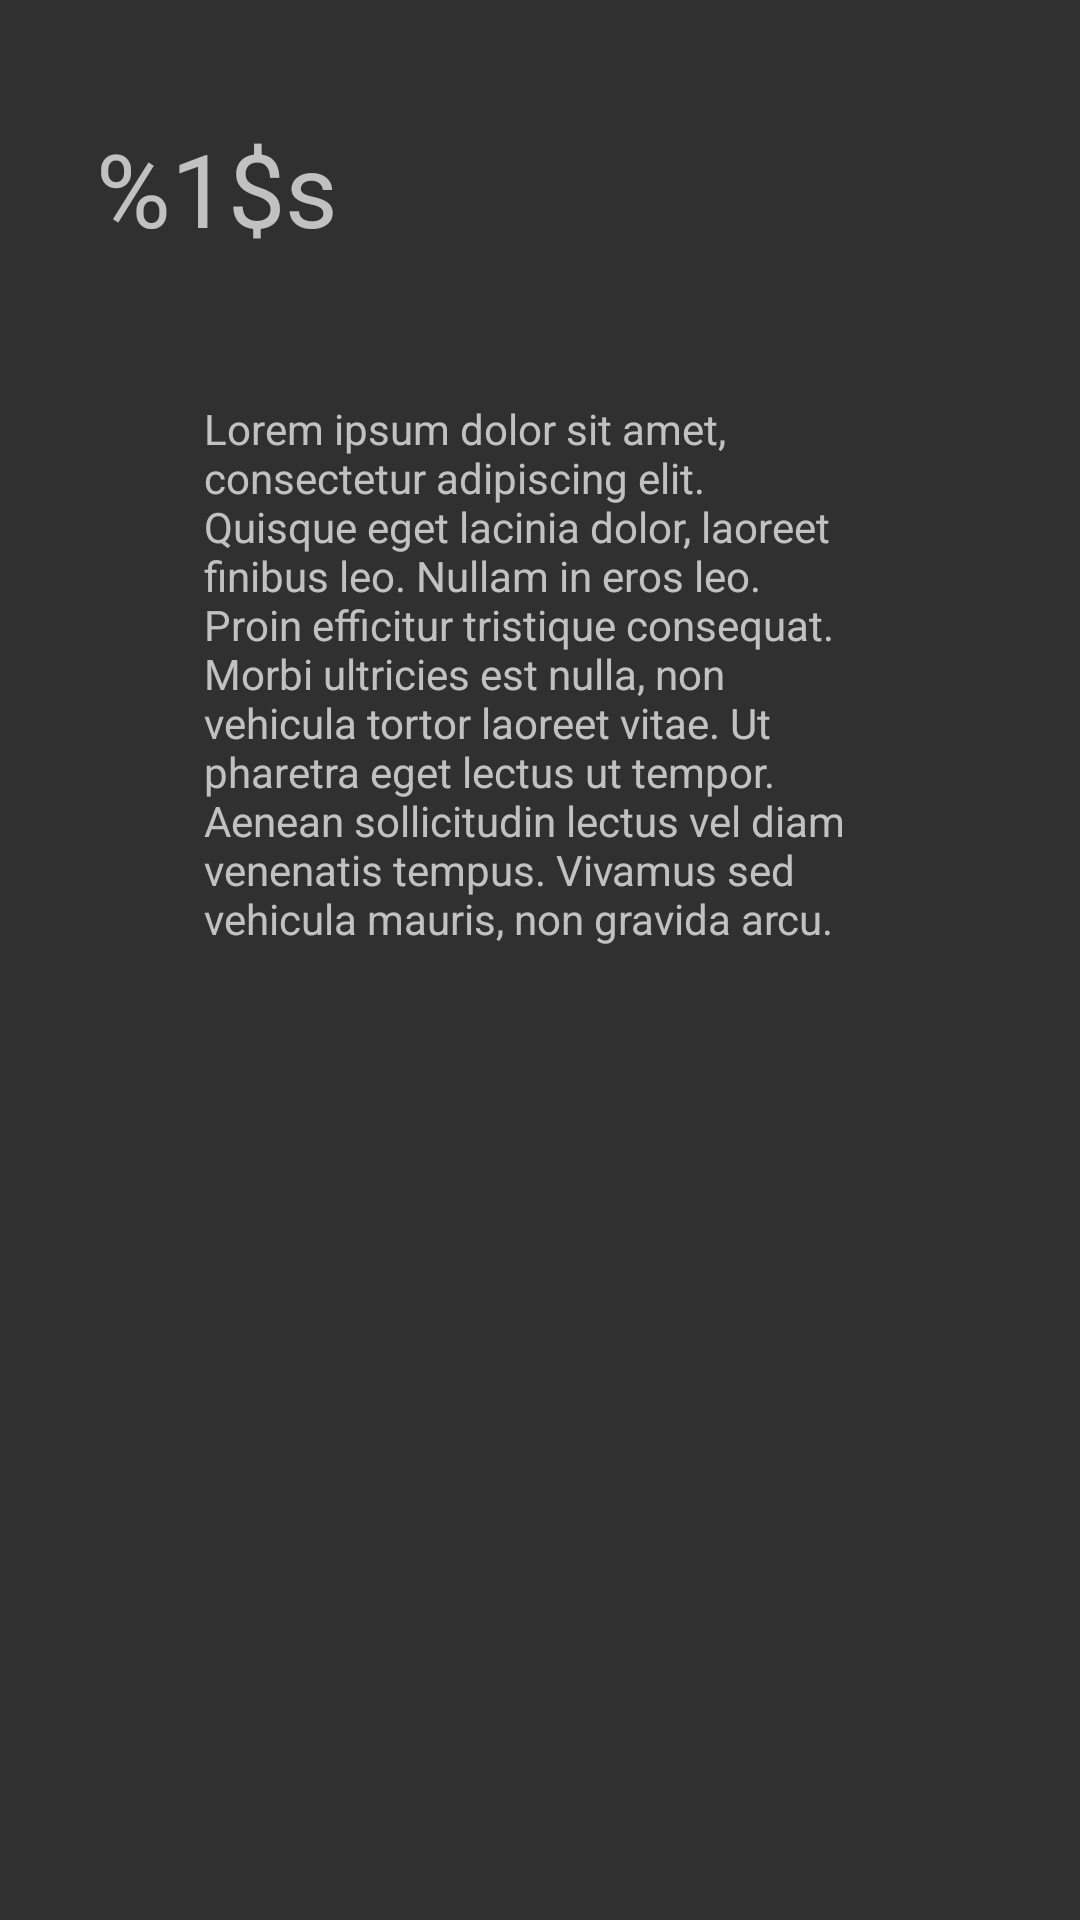

Android layout source for this screen:
<!-- AndroidManifest.xml: application theme Theme.AppCompat -->
<!-- res/layout/activity_task_detail.xml -->
<?xml version="1.0" encoding="utf-8"?>
<androidx.constraintlayout.widget.ConstraintLayout xmlns:android="http://schemas.android.com/apk/res/android"
                                                   xmlns:app="http://schemas.android.com/apk/res-auto"
                                                   xmlns:tools="http://schemas.android.com/tools"
                                                   android:layout_width="match_parent"
                                                   android:layout_height="match_parent"
                                                   tools:context="activity.TaskDetailActivity">

    <TextView
            android:id="@+id/titleTaskDetailTextView"
            android:layout_width="wrap_content"
            android:layout_height="wrap_content"
            android:layout_marginStart="32dp"
            android:layout_marginTop="40dp"
            android:text="@string/task_title"
            android:textSize="34sp"
            app:layout_constraintStart_toStartOf="parent"
            app:layout_constraintTop_toTopOf="parent" />

    <TextView
            android:id="@+id/textView4"
            android:layout_width="224dp"
            android:layout_height="197dp"
            android:layout_marginTop="48dp"
            android:text="@string/lorem_ipsum"
            app:layout_constraintEnd_toEndOf="parent"
            app:layout_constraintStart_toStartOf="parent"
            app:layout_constraintTop_toBottomOf="@+id/titleTaskDetailTextView" />

</androidx.constraintlayout.widget.ConstraintLayout>
<!-- resources referenced by this layout -->
<resources>
  <string name="lorem_ipsum">Lorem ipsum dolor sit amet, consectetur adipiscing elit. Quisque eget lacinia dolor,
          laoreet finibus leo. Nullam in eros leo. Proin efficitur tristique consequat. Morbi ultricies est nulla,
          non vehicula tortor laoreet vitae. Ut pharetra eget lectus ut tempor. Aenean sollicitudin lectus vel
          diam venenatis tempus. Vivamus sed vehicula mauris, non gravida arcu.</string>
  <string name="task_title">%1$s</string>
</resources>
